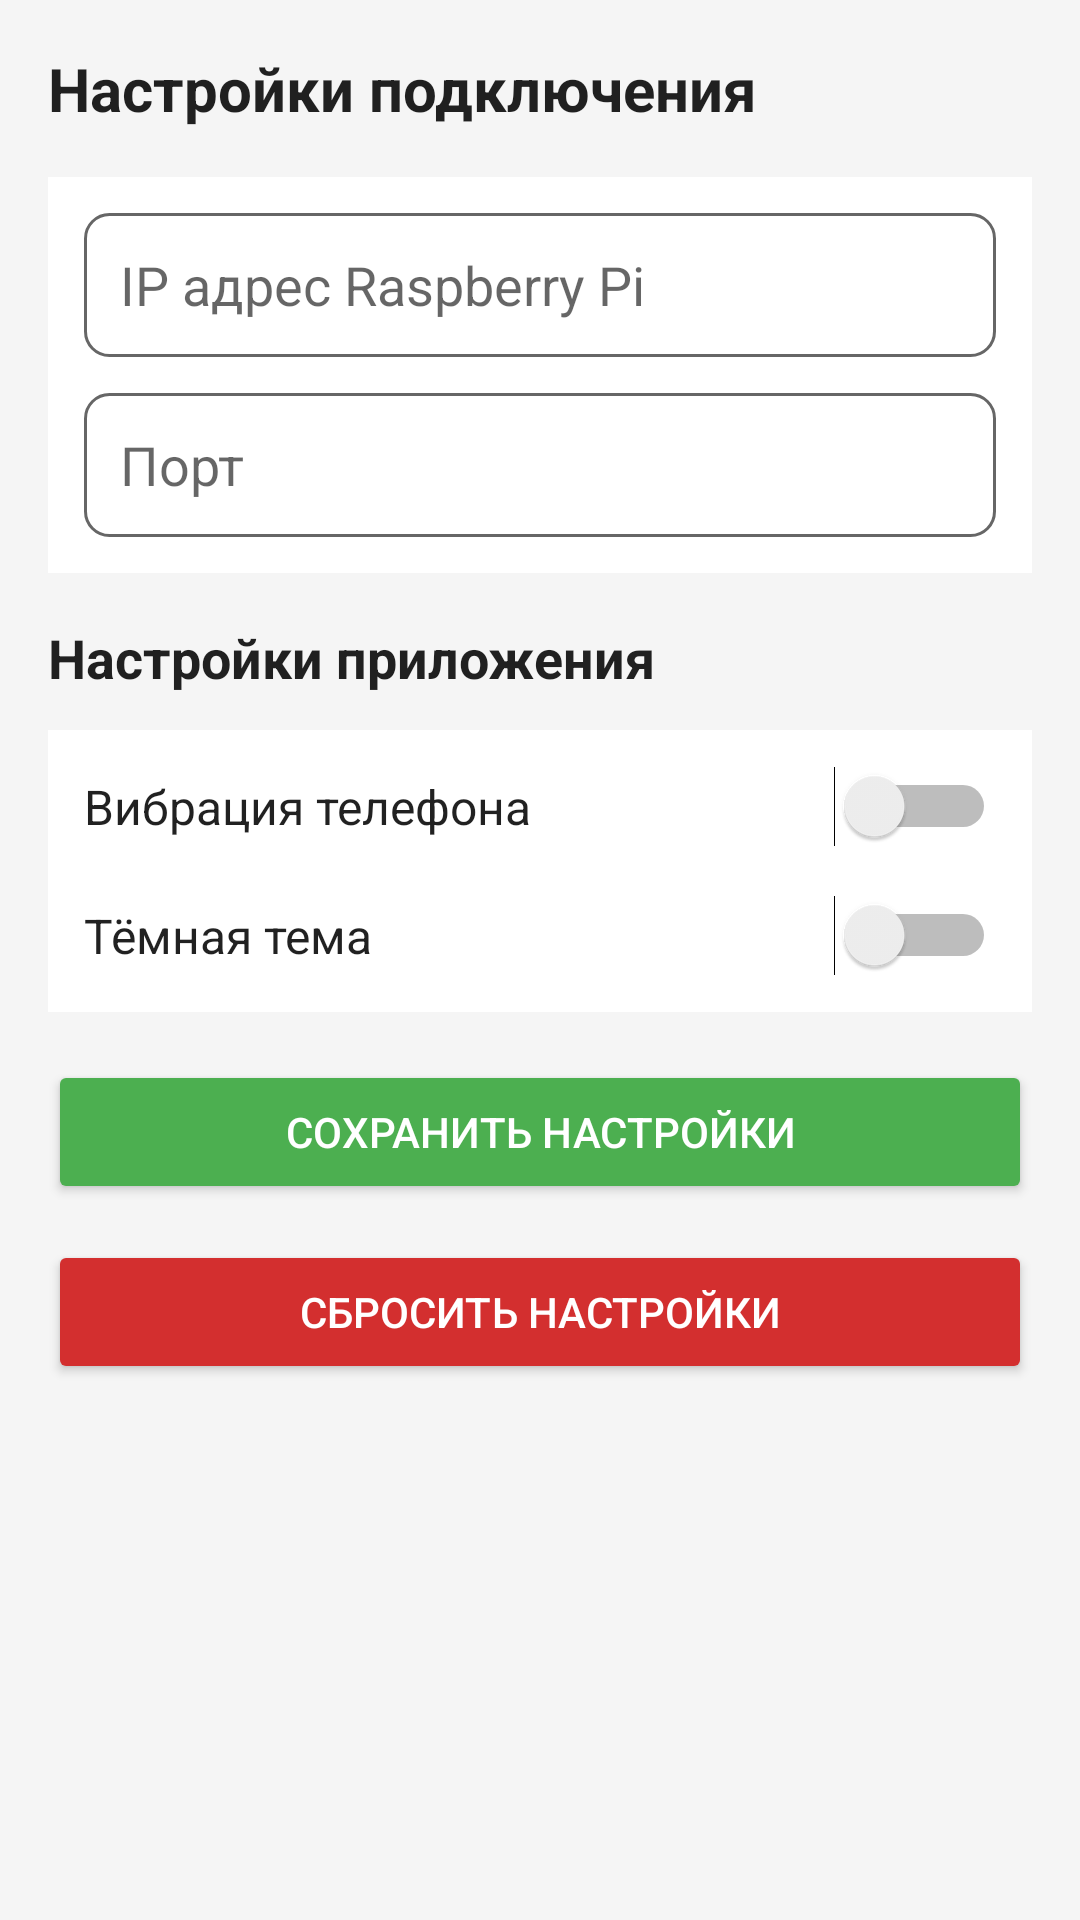

Here is an Android app screen rendered from its layout file. Give the layout XML and the strings, colors and styles it references.
<!-- AndroidManifest.xml: application theme Theme.VibroSensor -->
<!-- res/layout/fragment_settings.xml -->
<?xml version="1.0" encoding="utf-8"?>
<LinearLayout xmlns:android="http://schemas.android.com/apk/res/android"
    android:layout_width="match_parent"
    android:layout_height="match_parent"
    android:orientation="vertical"
    android:padding="16dp"
    android:background="?android:attr/windowBackground">

    <TextView
        android:layout_width="match_parent"
        android:layout_height="wrap_content"
        android:text="Настройки подключения"
        android:textSize="20sp"
        android:textStyle="bold"
        android:textColor="?android:attr/textColorPrimary"
        android:layout_marginBottom="16dp"/>

    <LinearLayout
        android:layout_width="match_parent"
        android:layout_height="wrap_content"
        android:orientation="vertical"
        android:padding="12dp"
        android:background="?android:attr/colorBackground"
        android:layout_marginBottom="16dp">

        <EditText
            android:id="@+id/etRPiIP"
            android:layout_width="match_parent"
            android:layout_height="48dp"
            android:hint="IP адрес Raspberry Pi"
            android:inputType="phone"
            android:padding="12dp"
            android:background="@drawable/edittext_background"
            android:textColor="?android:attr/textColorPrimary"
            android:textColorHint="?android:attr/textColorSecondary"
            android:layout_marginBottom="12dp"/>

        <EditText
            android:id="@+id/etPort"
            android:layout_width="match_parent"
            android:layout_height="48dp"
            android:hint="Порт"
            android:inputType="number"
            android:padding="12dp"
            android:background="@drawable/edittext_background"
            android:textColor="?android:attr/textColorPrimary"
            android:textColorHint="?android:attr/textColorSecondary"/>

    </LinearLayout>

    <TextView
        android:layout_width="match_parent"
        android:layout_height="wrap_content"
        android:text="Настройки приложения"
        android:textSize="18sp"
        android:textStyle="bold"
        android:textColor="?android:attr/textColorPrimary"
        android:layout_marginBottom="12dp"/>

    <LinearLayout
        android:layout_width="match_parent"
        android:layout_height="wrap_content"
        android:orientation="vertical"
        android:padding="12dp"
        android:background="?android:attr/colorBackground"
        android:layout_marginBottom="16dp">

        <LinearLayout
            android:layout_width="match_parent"
            android:layout_height="wrap_content"
            android:orientation="horizontal"
            android:gravity="center_vertical"
            android:layout_marginBottom="16dp">

            <TextView
                android:layout_width="0dp"
                android:layout_height="wrap_content"
                android:layout_weight="1"
                android:text="Вибрация телефона"
                android:textSize="16sp"
                android:textColor="?android:attr/textColorPrimary"/>

            <Switch
                android:id="@+id/vibrationSwitch"
                android:layout_width="wrap_content"
                android:layout_height="wrap_content"/>

        </LinearLayout>

        <LinearLayout
            android:layout_width="match_parent"
            android:layout_height="wrap_content"
            android:orientation="horizontal"
            android:gravity="center_vertical">

            <TextView
                android:layout_width="0dp"
                android:layout_height="wrap_content"
                android:layout_weight="1"
                android:text="Тёмная тема"
                android:textSize="16sp"
                android:textColor="?android:attr/textColorPrimary"/>

            <Switch
                android:id="@+id/themeSwitch"
                android:layout_width="wrap_content"
                android:layout_height="wrap_content"/>

        </LinearLayout>

    </LinearLayout>

    <Button
        android:id="@+id/saveButton"
        android:layout_width="match_parent"
        android:layout_height="48dp"
        android:text="Сохранить настройки"
        android:backgroundTint="#4CAF50"
        android:textColor="#FFFFFF"
        android:layout_marginBottom="12dp"/>

    <Button
        android:id="@+id/resetButton"
        android:layout_width="match_parent"
        android:layout_height="48dp"
        android:text="Сбросить настройки"
        android:backgroundTint="#D32F2F"
        android:textColor="#FFFFFF"/>

</LinearLayout>
<!-- resources referenced by this layout -->
<resources>
  <!-- drawable edittext_background (drawable) -->
  <?xml version="1.0" encoding="utf-8"?>
  <selector xmlns:android="http://schemas.android.com/apk/res/android">
      <item android:state_enabled="true">
          <shape android:shape="rectangle">
              <solid android:color="?android:attr/colorBackground"/>
              <stroke android:width="1dp" android:color="?android:attr/textColorSecondary"/>
              <corners android:radius="8dp"/>
          </shape>
      </item>
  </selector>
  <style name="Theme.VibroSensor" parent="Theme.MaterialComponents.DayNight.NoActionBar">
          <item name="colorPrimary">@color/purple_500</item>
          <item name="colorPrimaryVariant">@color/purple_700</item>
          <item name="colorOnPrimary">@color/white</item>
          <item name="colorSecondary">@color/teal_200</item>
          <item name="colorSecondaryVariant">@color/teal_700</item>
          <item name="colorOnSecondary">@color/black</item>
          <item name="android:statusBarColor">?attr/colorPrimaryVariant</item>
          <item name="android:windowBackground">@color/background_light</item>
          <item name="android:editTextBackground">@drawable/edittext_background</item>
      </style>
  <color name="purple_500">#FF6200EE</color>
  <color name="purple_700">#FF3700B3</color>
  <color name="white">#FFFFFFFF</color>
  <color name="teal_200">#FF03DAC5</color>
  <color name="teal_700">#FF018786</color>
  <color name="black">#FF000000</color>
  <color name="background_light">#F5F5F5</color>
</resources>
